Run: headless pygame with SDL's dummy video driver; simulated clock (each Clock.tick advances the game by its frame time, no real sleeping); random seed 0; keys injected as events and as key.get_pressed() state; mouse plan: one left click at the window centre at the start of phase 2, then a move to the lower-right quarter at the start of phase 3.
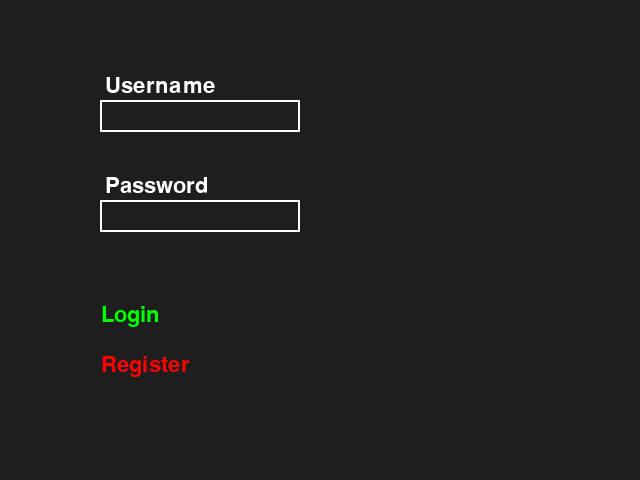
Frame 1 of 4 · flips 1–60 · no input
Frame 2 of 4 · flips 61–180 · clicked the window centre · tapped SPACE, RETURN · held RIGHT (→), D · screen unchanged from frame 1, image omitted
Frame 3 of 4 · flips 181–300 · moved the mouse to the lower-right quarter · held DOWN (↓), S · screen unchanged from frame 2, image omitted
Frame 4 of 4 · flips 301–420 · held LEFT (←), A, UP (↑), W · screen unchanged from frame 3, image omitted

The pygame program that drew these frames:

#trying to make login screen

# import pygame as pg

# pg.init()
# FONT = pg.font.Font(None, 42)

# def main():
#     screen = pg.display.set_mode((640, 480))
#     clock = pg.time.Clock()
#     username = ''
#     password = ''
#     done = False
#     while not done:
#         for event in pg.event.get():
#             if event.type == pg.QUIT:
#                 done = True
#             elif event.type == pg.KEYDOWN:
#                 if event.key == pg.K_RETURN:
#                     # Do something with the username and password and reset them.
#                     print(f'Username: {username}, Password: {password}')
#                     # I just print it to see if it works.
#                     username = ''
#                     password = ''
#                 elif event.unicode.isalpha() or event.unicode.isdigit():
#                     # Add the character to the appropriate string.
#                     if len(username) < 10:
#                         username += event.unicode
#                     elif len(password) < 10:
#                         password += event.unicode
#         screen.fill((30, 30, 30))
#         # Render the username and password boxes and blit them.
#         username_surface = FONT.render(username, True, (70, 200, 150))
#         password_surface = FONT.render('*' * len(password), True, (70, 200, 150))
#         screen.blit(username_surface, (30, 30))
#         screen.blit(password_surface, (30, 80))
#         pg.display.flip()
#         clock.tick(30)

# if __name__ == '__main__':
#     main()
#     pg.quit()

# import pygame as pg

# pg.init()
# FONT = pg.font.Font(None, 32)

# class InputBox:
#     def __init__(self, x, y, w, h):
#         self.rect = pg.Rect(x, y, w, h)
#         self.color = pg.Color('lightskyblue3')
#         self.text = ''
#         self.txt_surface = FONT.render(self.text, True, self.color)
#         self.active = False

#     def handle_event(self, event):
#         if event.type == pg.MOUSEBUTTONDOWN:
#             # Toggle the active variable.
#             if self.rect.collidepoint(event.pos):
#                 self.active = not self.active
#             else:
#                 self.active = False
#             self.color = self.color_active if self.active else self.color_inactive
#         if event.type == pg.KEYDOWN:
#             if self.active:
#                 if event.key == pg.K_RETURN:
#                     print(self.text)
#                     self.text = ''
#                 elif event.key == pg.K_BACKSPACE:
#                     self.text = self.text[:-1]
#                 else:
#                     self.text += event.unicode
#                 # Re-render the text.
#                 self.txt_surface = FONT.render(self.text, True, self.color)

#     def update(self):
#         # Resize the box if the text is too long.
#         width = max(200, self.txt_surface.get_width() + 10)
#         self.rect.w = width

#     def draw(self, screen):
#         # Blit the text.
#         screen.blit(self.txt_surface, (self.rect.x + 5, self.rect.y + 5))
#         # Blit the rect.
#         pg.draw.rect(screen, self.color, self.rect, 2)

# def main():
#     screen = pg.display.set_mode((640, 480))
#     clock = pg.time.Clock()
#     username_box = InputBox(100, 100, 140, 32)
#     password_box = InputBox(100, 200, 140, 32)
#     username_box.color_inactive = pg.Color('red')
#     password_box.color_inactive = pg.Color('red')
#     username_box.color_active = pg.Color('green')
#     password_box.color_active = pg.Color('green')
#     done = False
#     while not done:
#         for event in pg.event.get():
#             if event.type == pg.QUIT:
#                 done = True
#             username_box.handle_event(event)
#             password_box.handle_event(event)
#         # Update the text boxes.
#         username_box.update()
#         password_box.update()
#         screen.fill((30, 30, 30))
#         username_box.draw(screen)
#         password_box.draw(screen)
#         pg.display.flip()
#         clock.tick(30)

# if __name__ == '__main__':
#     main()
#     pg.quit()



#First iteration: (highlight boxes when selected for some reason)
# import pygame as pg

# pg.init()
# FONT = pg.font.Font(None, 32)

# class InputBox:
#     def __init__(self, x, y, w, h):
#         self.rect = pg.Rect(x, y, w, h)
#         self.color = pg.Color('lightskyblue3')
#         self.text = ''
#         self.txt_surface = FONT.render(self.text, True, self.color)
#         self.active = False

#     def handle_event(self, event):
#         if event.type == pg.MOUSEBUTTONDOWN:
#             # Toggle the active variable.
#             if self.rect.collidepoint(event.pos):
#                 self.active = not self.active
#             else:
#                 self.active = False
#             self.color = self.color_active if self.active else self.color_inactive
#         if event.type == pg.KEYDOWN:
#             if self.active:
#                 if event.key == pg.K_RETURN:
#                     print(self.text)
#                     self.text = ''
#                 elif event.key == pg.K_BACKSPACE:
#                     self.text = self.text[:-1]
#                 else:
#                     self.text += event.unicode
#                 # Re-render the text.
#                 self.txt_surface = FONT.render(self.text, True, self.color)

#     def update(self):
#         # Resize the box if the text is too long.
#         width = max(200, self.txt_surface.get_width() + 10)
#         self.rect.w = width

#     def draw(self, screen):
#         # Blit the text.
#         screen.blit(self.txt_surface, (self.rect.x + 5, self.rect.y + 5))
#         # Blit the rect.
#         pg.draw.rect(screen, self.color, self.rect, 2)

# def main():
#     screen = pg.display.set_mode((640, 480))
#     clock = pg.time.Clock()
#     username_box = InputBox(100, 100, 140, 32)
#     password_box = InputBox(100, 200, 140, 32)
#     username_box.color_inactive = pg.Color('red')
#     password_box.color_inactive = pg.Color('red')
#     username_box.color_active = pg.Color('green')
#     password_box.color_active = pg.Color('green')
#     done = False
#     while not done:
#         for event in pg.event.get():
#             if event.type == pg.QUIT:
#                 done = True
#             username_box.handle_event(event)
#             password_box.handle_event(event)

#         # Update the text box.
#         username_box.update()
#         password_box.update()

#         # Draw everything.
#         screen.fill((30, 30, 30))
#         username_box.draw(screen)
#         password_box.draw(screen)

#         pg.display.flip()
#         clock.tick(30)

# if __name__ == '__main__':
#     main()

#Second Iteration - no highlighting boxes and text
# import pygame as pg

# pg.init()
# FONT = pg.font.Font(None, 32)

# class InputBox:
#     def __init__(self, x, y, w, h):
#         self.rect = pg.Rect(x, y, w, h)
#         self.color = pg.Color('lightskyblue3')
#         self.text = ''
#         self.txt_surface = FONT.render(self.text, True, self.color)
#         self.active = False

#     def handle_event(self, event):
#         if event.type == pg.MOUSEBUTTONDOWN:
#             # Toggle the active variable.
#             if self.rect.collidepoint(event.pos):
#                 self.active = not self.active
#             else:
#                 self.active = False
#             self.color = self.color_active if self.active else self.color_inactive
#         if event.type == pg.KEYDOWN:
#             if self.active:
#                 if event.key == pg.K_RETURN:
#                     print(self.text)
#                     self.text = ''
#                 elif event.key == pg.K_BACKSPACE:
#                     self.text = self.text[:-1]
#                 else:
#                     self.text += event.unicode
#                 # Re-render the text.
#                 self.txt_surface = FONT.render(self.text, True, self.color)

#     def update(self):
#         # Resize the box if the text is too long.
#         width = max(200, self.txt_surface.get_width() + 10)
#         self.rect.w = width

#     def draw(self, screen):
#         pg.draw.rect(screen, self.color, self.rect, 2)
#         screen.blit(self.txt_surface, (self.rect.x + 5, self.rect.y + 5))

# def main():
#     screen = pg.display.set_mode((640, 480))
#     clock = pg.time.Clock()
#     username_box = InputBox(100, 100, 140, 32)
#     password_box = InputBox(100, 200, 140, 32)
#     username_box.color_inactive = pg.Color('white')
#     password_box.color_inactive = pg.Color('white')
#     username_box.color_active = pg.Color('white')
#     password_box.color_active = pg.Color('white')
#     done = False
#     while not done:
#         for event in pg.event.get():
#             if event.type == pg.QUIT:
#                 done = True
#             username_box.handle_event(event)
#             password_box.handle_event(event)
#         # Update the text boxes.
#         username_box.update()
#         password_box.update()
#         screen.fill((30, 30, 30))
#         username_box.draw(screen)
#         password_box.draw(screen)
#         pg.display.flip()
#         clock.tick(30)

# if __name__ == '__main__':
#     main()
#     pg.quit()

#Third iterarion - added submit button
# import pygame as pg

# pg.init()
# FONT = pg.font.Font(None, 32)

# class InputBox:
#     def __init__(self, x, y, w, h):
#         self.rect = pg.Rect(x, y, w, h)
#         self.color = pg.Color('lightskyblue3')
#         self.text = ''
#         self.txt_surface = FONT.render(self.text, True, self.color)
#         self.active = False

#     def handle_event(self, event):
#         if event.type == pg.MOUSEBUTTONDOWN:
#             # Toggle the active variable.
#             if self.rect.collidepoint(event.pos):
#                 self.active = not self.active
#             else:
#                 self.active = False
#             self.color = self.color_active if self.active else self.color_inactive
#         if event.type == pg.KEYDOWN:
#             if self.active:
#                 if event.key == pg.K_RETURN:
#                     print(self.text)
#                     self.text = ''
#                 elif event.key == pg.K_BACKSPACE:
#                     self.text = self.text[:-1]
#                 else:
#                     self.text += event.unicode
#                 # Re-render the text.
#                 self.txt_surface = FONT.render(self.text, True, self.color)

#     def update(self):
#         # Resize the box if the text is too long.
#         width = max(200, self.txt_surface.get_width() + 10)
#         self.rect.w = width

#     def draw(self, screen):
#         # Blit the text.
#         screen.blit(self.txt_surface, (self.rect.x + 5, self.rect.y + 5))
#         # Blit the rect.
#         pg.draw.rect(screen, self.color, self.rect, 2)

# class Button(pg.sprite.Sprite):
#     def __init__(self, x, y, w, h, color, text, callback):
#         super().__init__()
#         self.rect = pg.Rect(x, y, w, h)
#         self.color = color
#         self.text = text
#         self.callback = callback
#         self.font = pg.font.Font(None, 32)
#         self.image = self.font.render(self.text, True, self.color)
#         self.rect = self.image.get_rect(center=self.rect.center)

#     def update(self, events):
#         for event in events:
#             if event.type == pg.MOUSEBUTTONDOWN:
#                 if self.rect.collidepoint(event.pos):
#                     self.callback()

#     def draw(self, screen):
#         screen.blit(self.image, self.rect)

# def main():
#     screen = pg.display.set_mode((640, 480))
#     clock = pg.time.Clock()
#     username_box = InputBox(100, 100, 140, 32)
#     password_box = InputBox(100, 200, 140, 32)
#     submit_button = Button(100, 300, 140, 32, pg.Color('green'), 'Submit', lambda: print(f'Username: {username_box.text}, Password: {password_box.text}'))
#     username_box.color_inactive = pg.Color('white')
#     password_box.color_inactive = pg.Color('white')
#     username_box.color_active = pg.Color('white')
#     password_box.color_active = pg.Color('white')
#     done = False
#     while not done:
#         for event in pg.event.get():
#             if event.type == pg.QUIT:
#                 done = True
#             username_box.handle_event(event)
#             password_box.handle_event(event)
#             submit_button.update([event])
#         # Update the text boxes.
#         username_box.update()
#         password_box.update()
#         screen.fill((30, 30, 30))
#         username_box.draw(screen)
#         password_box.draw(screen)
#         submit_button.draw(screen)
#         pg.display.flip()
#         clock.tick(30)

# if __name__ == '__main__':
#     main()
#     pg.quit()

import pygame as pg

pg.init()
FONT = pg.font.Font(None, 32)

class InputBox:
    def __init__(self, x, y, w, h, label):
        self.rect = pg.Rect(x, y, w, h)
        self.color = pg.Color('white')
        self.text = ''
        self.txt_surface = FONT.render(self.text, True, self.color)
        self.active = False
        self.label = label

    def handle_event(self, event):
        if event.type == pg.MOUSEBUTTONDOWN:
            # Toggle the active variable.
            if self.rect.collidepoint(event.pos):
                self.active = not self.active
            else:
                self.active = False
            self.color = self.color_active if self.active else self.color_inactive
        if event.type == pg.KEYDOWN:
            if self.active:
                if event.key == pg.K_RETURN:
                    print(f'{self.label}: {self.text}')
                    self.text = ''
                elif event.key == pg.K_BACKSPACE:
                    self.text = self.text[:-1]
                else:
                    self.text += event.unicode
                # Re-render the text.
                self.txt_surface = FONT.render(self.text, True, self.color)

    def update(self):
        # Resize the box if the text is too long.
        width = max(200, self.txt_surface.get_width() + 10)
        self.rect.w = width

    def draw(self, screen):
        # Blit the label.
        label_surface = FONT.render(self.label, True, pg.Color('white'))
        screen.blit(label_surface, (self.rect.x + 5, self.rect.y - 25))
        # Blit the text.
        screen.blit(self.txt_surface, (self.rect.x + 5, self.rect.y + 5))
        # Blit the rect.
        pg.draw.rect(screen, self.color, self.rect, 2)

class Button(pg.sprite.Sprite):
    def __init__(self, x, y, w, h, color, text, callback):
        super().__init__()
        self.rect = pg.Rect(x, y, w, h)
        self.color = color
        self.text = text
        self.callback = callback
        self.font = pg.font.Font(None, 32)
        self.image = self.font.render(self.text, True, self.color)
        self.rect = self.image.get_rect(center=self.rect.center)

    def update(self, events):
        for event in events:
            if event.type == pg.MOUSEBUTTONDOWN:
                if self.rect.collidepoint(event.pos):
                    self.callback()

    def draw(self, screen):
        screen.blit(self.image, self.rect)

#def validate(): 

#def secure(password):
#    if len(password) >= 8 and 



def main():
    screen = pg.display.set_mode((640, 480))
    clock = pg.time.Clock()
    username_box = InputBox(100, 100, 140, 32, 'Username')
    password_box = InputBox(100, 200, 140, 32, 'Password')
    login_button = Button(60, 300, 140, 32, pg.Color('green'), 'Login', lambda: print(f'Username: {username_box.text}, Password: {password_box.text}'))
    register_button = Button(75, 350, 140, 32, pg.Color('red'), 'Register', lambda: print(f'Register - Username: {username_box.text}, Password: {password_box.text}'))
    username_box.color_inactive = pg.Color('white')
    password_box.color_inactive = pg.Color('white')
    username_box.color_active = pg.Color('white')
    password_box.color_active = pg.Color('white')
    done = False
    while not done:
        for event in pg.event.get():
            if event.type == pg.QUIT:
                done = True
            username_box.handle_event(event)
            password_box.handle_event(event)
            login_button.update([event])
            register_button.update([event])
        # Update the text boxes.
        username_box.update()
        password_box.update()
        screen.fill((30, 30, 30))
        username_box.draw(screen)
        password_box.draw(screen)
        login_button.draw(screen)
        register_button.draw(screen)
        pg.display.flip()
        clock.tick(30)

if __name__ == '__main__':
    main()
    pg.quit()
